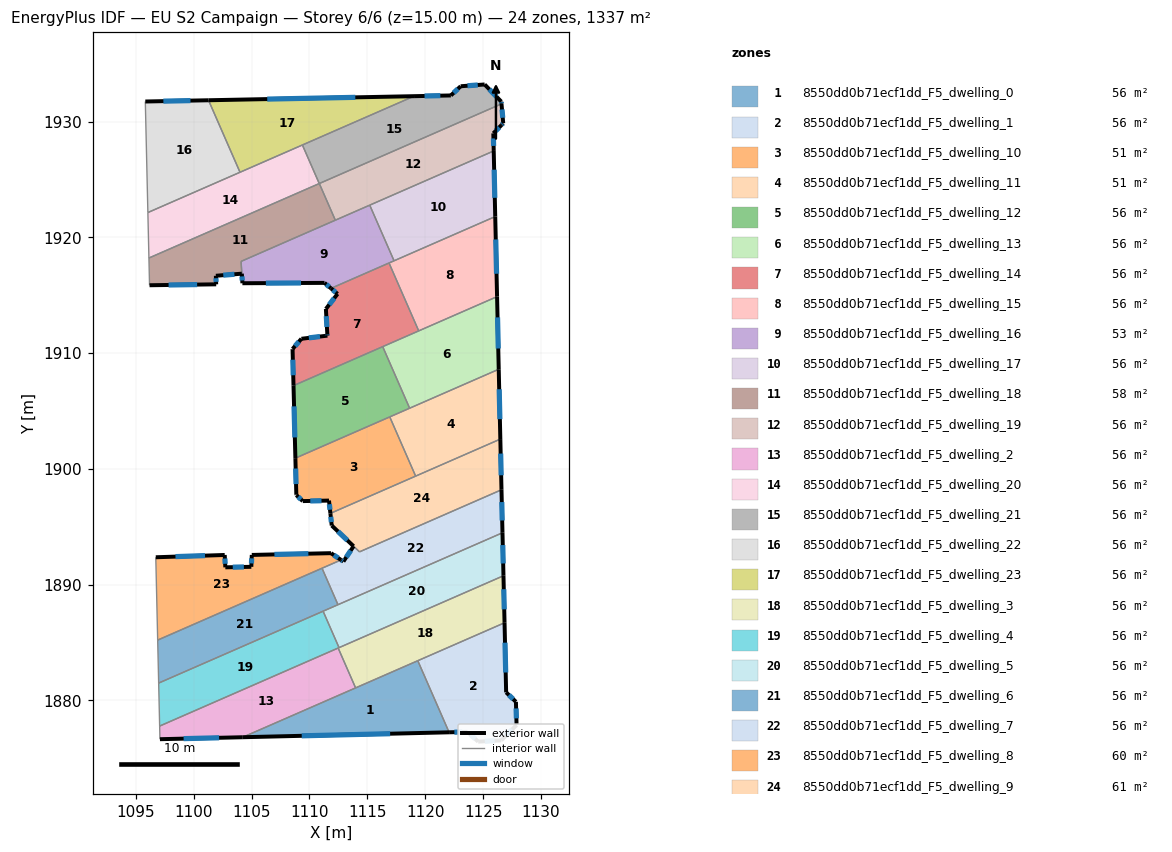
=== STOREY PLAN SPEC (per zone: floor XY polygon, exterior-wall plan segments, windows/doors) ===
zone 1: 8550dd0b71ecf1dd_F5_dwelling_0  (55.7 m²)
  floor: (1119.36, 1883.42) (1122.06, 1877.23) (1104.24, 1876.81)
  exterior wall: (1104.24, 1876.81) – (1122.06, 1877.23)  [17.8 m]
    window: (1109.33, 1876.93) – (1116.97, 1877.11)  [9.8 m²]
  interior walls: 3
zone 2: 8550dd0b71ecf1dd_F5_dwelling_1  (55.7 m²)
  floor: (1126.85, 1886.70) (1126.99, 1880.68) (1127.84, 1879.87) (1127.89, 1877.87) (1126.58, 1876.54) (1124.58, 1876.43) (1123.66, 1877.27) (1122.06, 1877.23) (1119.36, 1883.42)
  exterior wall: (1124.58, 1876.43) – (1126.58, 1876.54)  [2.0 m]
    window: (1125.15, 1876.46) – (1126.00, 1876.51)  [1.1 m²]
  exterior wall: (1123.66, 1877.27) – (1124.58, 1876.43)  [1.2 m]
    window: (1123.92, 1877.03) – (1124.32, 1876.67)  [0.7 m²]
  exterior wall: (1122.06, 1877.23) – (1123.66, 1877.27)  [1.6 m]
    window: (1122.52, 1877.24) – (1123.20, 1877.26)  [0.9 m²]
  exterior wall: (1126.99, 1880.68) – (1126.85, 1886.70)  [6.0 m]
    window: (1126.95, 1882.40) – (1126.89, 1884.98)  [3.3 m²]
  exterior wall: (1127.84, 1879.87) – (1126.99, 1880.68)  [1.2 m]
    window: (1127.60, 1880.10) – (1127.23, 1880.45)  [0.6 m²]
  exterior wall: (1127.89, 1877.87) – (1127.84, 1879.87)  [2.0 m]
    window: (1127.88, 1878.44) – (1127.85, 1879.29)  [1.1 m²]
  exterior wall: (1126.58, 1876.54) – (1127.89, 1877.87)  [1.9 m]
    window: (1126.95, 1876.92) – (1127.52, 1877.49)  [1.0 m²]
  interior walls: 2
zone 3: 8550dd0b71ecf1dd_F5_dwelling_10  (51.0 m²)
  floor: (1116.94, 1904.48) (1119.17, 1899.37) (1111.81, 1896.15) (1111.69, 1897.25) (1109.42, 1897.21) (1108.87, 1897.72) (1108.86, 1897.78) (1108.78, 1900.92)
  exterior wall: (1111.69, 1897.25) – (1111.81, 1896.15)  [1.1 m]
    window: (1111.72, 1896.94) – (1111.77, 1896.46)  [0.6 m²]
  exterior wall: (1109.42, 1897.21) – (1111.69, 1897.25)  [2.3 m]
    window: (1110.07, 1897.22) – (1111.04, 1897.24)  [1.2 m²]
  exterior wall: (1108.87, 1897.72) – (1109.42, 1897.21)  [0.8 m]
    window: (1109.03, 1897.58) – (1109.26, 1897.35)  [0.4 m²]
  exterior wall: (1108.86, 1897.78) – (1108.87, 1897.72)  [0.1 m]
  exterior wall: (1108.78, 1900.92) – (1108.86, 1897.78)  [3.1 m]
    window: (1108.81, 1900.02) – (1108.84, 1898.68)  [1.7 m²]
  interior walls: 3
zone 4: 8550dd0b71ecf1dd_F5_dwelling_11  (51.0 m²)
  floor: (1126.35, 1908.60) (1126.49, 1902.56) (1119.17, 1899.37) (1116.94, 1904.48)
  exterior wall: (1126.49, 1902.56) – (1126.35, 1908.60)  [6.0 m]
    window: (1126.45, 1904.29) – (1126.39, 1906.87)  [3.3 m²]
  interior walls: 4
zone 5: 8550dd0b71ecf1dd_F5_dwelling_12  (55.7 m²)
  floor: (1116.33, 1910.55) (1118.65, 1905.23) (1108.78, 1900.92) (1108.62, 1907.18)
  exterior wall: (1108.62, 1907.18) – (1108.78, 1900.92)  [6.3 m]
    window: (1108.67, 1905.39) – (1108.74, 1902.71)  [3.5 m²]
  interior walls: 4
zone 6: 8550dd0b71ecf1dd_F5_dwelling_13  (55.7 m²)
  floor: (1126.21, 1914.87) (1126.35, 1908.60) (1118.65, 1905.23) (1116.33, 1910.55)
  exterior wall: (1126.35, 1908.60) – (1126.21, 1914.87)  [6.3 m]
    window: (1126.31, 1910.39) – (1126.25, 1913.08)  [3.5 m²]
  interior walls: 4
zone 7: 8550dd0b71ecf1dd_F5_dwelling_14  (55.7 m²)
  floor: (1116.87, 1917.78) (1119.44, 1911.91) (1108.62, 1907.18) (1108.54, 1910.32) (1108.54, 1910.35) (1109.30, 1911.23) (1111.55, 1911.50) (1111.54, 1911.63) (1111.42, 1913.81) (1112.43, 1915.11) (1111.86, 1915.59)
  exterior wall: (1108.54, 1910.32) – (1108.62, 1907.18)  [3.1 m]
    window: (1108.56, 1909.42) – (1108.60, 1908.08)  [1.7 m²]
  exterior wall: (1108.54, 1910.35) – (1108.54, 1910.32)  [0.0 m]
  exterior wall: (1109.30, 1911.23) – (1108.54, 1910.35)  [1.2 m]
    window: (1109.09, 1910.98) – (1108.76, 1910.60)  [0.6 m²]
  exterior wall: (1111.55, 1911.50) – (1109.30, 1911.23)  [2.3 m]
    window: (1110.91, 1911.42) – (1109.95, 1911.31)  [1.2 m²]
  exterior wall: (1111.54, 1911.63) – (1111.55, 1911.50)  [0.1 m]
    window: (1111.55, 1911.59) – (1111.55, 1911.54)  [0.1 m²]
  exterior wall: (1111.42, 1913.81) – (1111.54, 1911.63)  [2.2 m]
    window: (1111.46, 1913.18) – (1111.51, 1912.25)  [1.2 m²]
  exterior wall: (1112.43, 1915.11) – (1111.42, 1913.81)  [1.6 m]
    window: (1112.14, 1914.74) – (1111.71, 1914.18)  [0.9 m²]
  exterior wall: (1111.86, 1915.59) – (1112.43, 1915.11)  [0.7 m]
    window: (1112.02, 1915.45) – (1112.27, 1915.25)  [0.4 m²]
  interior walls: 4
zone 8: 8550dd0b71ecf1dd_F5_dwelling_15  (55.7 m²)
  floor: (1126.05, 1921.79) (1126.21, 1914.87) (1119.44, 1911.91) (1116.87, 1917.78)
  exterior wall: (1126.21, 1914.87) – (1126.05, 1921.79)  [6.9 m]
    window: (1126.16, 1916.85) – (1126.09, 1919.81)  [3.8 m²]
  interior walls: 4
zone 9: 8550dd0b71ecf1dd_F5_dwelling_16  (52.9 m²)
  floor: (1115.21, 1922.78) (1117.31, 1917.97) (1111.86, 1915.59) (1111.30, 1916.06) (1104.21, 1916.03) (1104.09, 1917.92)
  exterior wall: (1111.30, 1916.06) – (1111.86, 1915.59)  [0.7 m]
    window: (1111.46, 1915.92) – (1111.70, 1915.72)  [0.4 m²]
  exterior wall: (1104.21, 1916.03) – (1111.30, 1916.06)  [7.1 m]
    window: (1106.23, 1916.04) – (1109.27, 1916.05)  [3.9 m²]
  exterior wall: (1104.16, 1916.86) – (1104.21, 1916.03)  [0.8 m]
    window: (1104.17, 1916.62) – (1104.19, 1916.27)  [0.5 m²]
  interior walls: 6
zone 10: 8550dd0b71ecf1dd_F5_dwelling_17  (55.7 m²)
  floor: (1125.92, 1927.46) (1126.05, 1921.79) (1117.31, 1917.97) (1115.21, 1922.78)
  exterior wall: (1126.05, 1921.79) – (1125.92, 1927.46)  [5.7 m]
    window: (1126.01, 1923.41) – (1125.96, 1925.84)  [3.1 m²]
  interior walls: 3
zone 11: 8550dd0b71ecf1dd_F5_dwelling_18  (58.5 m²)
  floor: (1110.85, 1924.64) (1112.23, 1921.48) (1104.09, 1917.92) (1104.16, 1916.86) (1101.91, 1916.67) (1101.94, 1915.93) (1096.18, 1915.86) (1096.13, 1918.21)
  exterior wall: (1101.91, 1916.67) – (1104.16, 1916.86)  [2.3 m]
    window: (1102.55, 1916.73) – (1103.52, 1916.80)  [1.2 m²]
  exterior wall: (1101.94, 1915.93) – (1101.91, 1916.67)  [0.7 m]
    window: (1101.93, 1916.15) – (1101.92, 1916.46)  [0.4 m²]
  exterior wall: (1096.18, 1915.86) – (1101.94, 1915.93)  [5.8 m]
    window: (1097.83, 1915.88) – (1100.30, 1915.91)  [3.2 m²]
  interior walls: 5
zone 12: 8550dd0b71ecf1dd_F5_dwelling_19  (55.7 m²)
  floor: (1126.59, 1931.52) (1126.74, 1929.85) (1126.60, 1929.70) (1125.88, 1928.98) (1125.92, 1927.46) (1112.23, 1921.48) (1110.85, 1924.64)
  exterior wall: (1125.88, 1928.98) – (1126.60, 1929.70)  [1.0 m]
    window: (1126.09, 1929.18) – (1126.39, 1929.49)  [0.6 m²]
  exterior wall: (1125.92, 1927.46) – (1125.88, 1928.98)  [1.5 m]
    window: (1125.91, 1927.89) – (1125.89, 1928.54)  [0.8 m²]
  exterior wall: (1126.74, 1929.85) – (1126.59, 1931.52)  [1.7 m]
    window: (1126.70, 1930.33) – (1126.63, 1931.04)  [0.9 m²]
  exterior wall: (1126.60, 1929.70) – (1126.74, 1929.85)  [0.2 m]
    window: (1126.64, 1929.74) – (1126.70, 1929.81)  [0.1 m²]
  interior walls: 4
zone 13: 8550dd0b71ecf1dd_F5_dwelling_2  (55.7 m²)
  floor: (1112.48, 1884.51) (1113.99, 1881.07) (1104.24, 1876.81) (1097.08, 1876.64) (1097.06, 1877.77)
  exterior wall: (1097.08, 1876.64) – (1104.24, 1876.81)  [7.2 m]
    window: (1099.13, 1876.69) – (1102.19, 1876.76)  [3.9 m²]
  interior walls: 4
zone 14: 8550dd0b71ecf1dd_F5_dwelling_20  (55.7 m²)
  floor: (1109.39, 1927.97) (1110.85, 1924.64) (1096.13, 1918.21) (1096.04, 1922.14)
  interior walls: 5
zone 15: 8550dd0b71ecf1dd_F5_dwelling_21  (55.7 m²)
  floor: (1125.14, 1933.20) (1126.57, 1931.72) (1126.59, 1931.52) (1110.85, 1924.64) (1109.39, 1927.97) (1119.03, 1932.19) (1122.22, 1932.25) (1123.06, 1933.05)
  exterior wall: (1125.14, 1933.20) – (1123.06, 1933.05)  [2.1 m]
    window: (1124.54, 1933.16) – (1123.66, 1933.09)  [1.1 m²]
  exterior wall: (1126.57, 1931.72) – (1125.14, 1933.20)  [2.1 m]
    window: (1126.16, 1932.14) – (1125.55, 1932.78)  [1.1 m²]
  exterior wall: (1126.59, 1931.52) – (1126.57, 1931.72)  [0.2 m]
    window: (1126.59, 1931.58) – (1126.58, 1931.66)  [0.1 m²]
  exterior wall: (1122.22, 1932.25) – (1119.03, 1932.19)  [3.2 m]
    window: (1121.31, 1932.23) – (1119.94, 1932.21)  [1.8 m²]
  exterior wall: (1123.06, 1933.05) – (1122.22, 1932.25)  [1.2 m]
    window: (1122.82, 1932.82) – (1122.46, 1932.48)  [0.6 m²]
  interior walls: 3
zone 16: 8550dd0b71ecf1dd_F5_dwelling_22  (55.7 m²)
  floor: (1101.28, 1931.84) (1104.00, 1925.62) (1096.04, 1922.14) (1095.82, 1931.73)
  exterior wall: (1101.28, 1931.84) – (1095.82, 1931.73)  [5.5 m]
    window: (1099.72, 1931.81) – (1097.38, 1931.76)  [3.0 m²]
  interior walls: 3
zone 17: 8550dd0b71ecf1dd_F5_dwelling_23  (55.7 m²)
  floor: (1119.03, 1932.19) (1104.00, 1925.62) (1101.28, 1931.84)
  exterior wall: (1119.03, 1932.19) – (1101.28, 1931.84)  [17.8 m]
    window: (1113.96, 1932.09) – (1106.35, 1931.94)  [9.8 m²]
  interior walls: 3
zone 18: 8550dd0b71ecf1dd_F5_dwelling_3  (55.7 m²)
  floor: (1126.76, 1890.76) (1126.85, 1886.70) (1113.99, 1881.07) (1112.48, 1884.51)
  exterior wall: (1126.85, 1886.70) – (1126.76, 1890.76)  [4.1 m]
    window: (1126.83, 1887.86) – (1126.79, 1889.60)  [2.2 m²]
  interior walls: 5
zone 19: 8550dd0b71ecf1dd_F5_dwelling_4  (55.7 m²)
  floor: (1111.18, 1887.70) (1112.55, 1884.55) (1097.06, 1877.77) (1096.97, 1881.49)
  interior walls: 5
zone 20: 8550dd0b71ecf1dd_F5_dwelling_5  (55.7 m²)
  floor: (1126.68, 1894.47) (1126.76, 1890.76) (1112.55, 1884.55) (1111.18, 1887.70)
  exterior wall: (1126.76, 1890.76) – (1126.68, 1894.47)  [3.7 m]
    window: (1126.74, 1891.82) – (1126.70, 1893.41)  [2.0 m²]
  interior walls: 4
zone 21: 8550dd0b71ecf1dd_F5_dwelling_6  (55.7 m²)
  floor: (1111.09, 1891.41) (1112.46, 1888.26) (1096.97, 1881.49) (1096.89, 1885.20)
  interior walls: 5
zone 22: 8550dd0b71ecf1dd_F5_dwelling_7  (56.1 m²)
  floor: (1126.59, 1898.18) (1126.68, 1894.47) (1112.46, 1888.26) (1111.09, 1891.41) (1112.73, 1892.12) (1112.93, 1891.99) (1113.81, 1893.31) (1114.33, 1892.82)
  exterior wall: (1126.68, 1894.47) – (1126.59, 1898.18)  [3.7 m]
    window: (1126.65, 1895.53) – (1126.61, 1897.12)  [2.0 m²]
  exterior wall: (1112.93, 1891.99) – (1112.73, 1892.12)  [0.2 m]
    window: (1112.87, 1892.03) – (1112.79, 1892.09)  [0.1 m²]
  exterior wall: (1113.81, 1893.31) – (1112.93, 1891.99)  [1.6 m]
    window: (1113.56, 1892.93) – (1113.18, 1892.37)  [0.9 m²]
  interior walls: 5
zone 23: 8550dd0b71ecf1dd_F5_dwelling_8  (59.7 m²)
  floor: (1112.73, 1892.12) (1096.89, 1885.20) (1096.72, 1892.36) (1102.68, 1892.55) (1102.73, 1891.49) (1104.98, 1891.53) (1105.02, 1892.56) (1111.86, 1892.71)
  exterior wall: (1102.68, 1892.55) – (1096.72, 1892.36)  [6.0 m]
    window: (1100.98, 1892.50) – (1098.42, 1892.41)  [3.3 m²]
  exterior wall: (1102.73, 1891.49) – (1102.68, 1892.55)  [1.1 m]
    window: (1102.72, 1891.79) – (1102.69, 1892.25)  [0.6 m²]
  exterior wall: (1104.98, 1891.53) – (1102.73, 1891.49)  [2.2 m]
    window: (1104.34, 1891.52) – (1103.37, 1891.50)  [1.2 m²]
  exterior wall: (1105.02, 1892.56) – (1104.98, 1891.53)  [1.0 m]
    window: (1105.01, 1892.26) – (1104.99, 1891.82)  [0.6 m²]
  exterior wall: (1111.86, 1892.71) – (1105.02, 1892.56)  [6.8 m]
    window: (1109.91, 1892.67) – (1106.97, 1892.60)  [3.8 m²]
  exterior wall: (1112.73, 1892.12) – (1111.86, 1892.71)  [1.0 m]
    window: (1112.48, 1892.29) – (1112.11, 1892.54)  [0.6 m²]
  interior walls: 3
zone 24: 8550dd0b71ecf1dd_F5_dwelling_9  (60.7 m²)
  floor: (1126.49, 1902.56) (1126.59, 1898.18) (1114.33, 1892.82) (1111.92, 1895.10) (1111.81, 1896.15)
  exterior wall: (1111.81, 1896.15) – (1111.92, 1895.10)  [1.1 m]
    window: (1111.84, 1895.85) – (1111.89, 1895.40)  [0.6 m²]
  exterior wall: (1126.59, 1898.18) – (1126.49, 1902.56)  [4.4 m]
    window: (1126.56, 1899.44) – (1126.52, 1901.31)  [2.4 m²]
  exterior wall: (1111.92, 1895.10) – (1113.81, 1893.31)  [2.6 m]
    window: (1112.46, 1894.59) – (1113.27, 1893.82)  [1.4 m²]
  interior walls: 4

=== DERIVED (storey summary) ===
Building: EU S2 Campaign
Storey: 6 of 6  (floor level z = 15.00 m)
Storey gross floor area: 1336.7 m²
Zones on this storey: 24
  - 8550dd0b71ecf1dd_F5_dwelling_0: floor 55.7 m²; exterior wall 17.8 m (53.5 m²); 1 window(s) 9.8 m²; WWR 18.4%
  - 8550dd0b71ecf1dd_F5_dwelling_1: floor 55.7 m²; exterior wall 15.9 m (47.7 m²); 7 window(s) 8.8 m²; WWR 18.4%
  - 8550dd0b71ecf1dd_F5_dwelling_10: floor 51.0 m²; exterior wall 7.3 m (22.0 m²); 4 window(s) 4.0 m²; WWR 18.2%
  - 8550dd0b71ecf1dd_F5_dwelling_11: floor 51.0 m²; exterior wall 6.0 m (18.1 m²); 1 window(s) 3.3 m²; WWR 18.4%
  - 8550dd0b71ecf1dd_F5_dwelling_12: floor 55.7 m²; exterior wall 6.3 m (18.8 m²); 1 window(s) 3.5 m²; WWR 18.4%
  - 8550dd0b71ecf1dd_F5_dwelling_13: floor 55.7 m²; exterior wall 6.3 m (18.8 m²); 1 window(s) 3.5 m²; WWR 18.4%
  - 8550dd0b71ecf1dd_F5_dwelling_14: floor 55.7 m²; exterior wall 11.3 m (33.9 m²); 7 window(s) 6.2 m²; WWR 18.3%
  - 8550dd0b71ecf1dd_F5_dwelling_15: floor 55.7 m²; exterior wall 6.9 m (20.8 m²); 1 window(s) 3.8 m²; WWR 18.4%
  - 8550dd0b71ecf1dd_F5_dwelling_16: floor 52.9 m²; exterior wall 8.7 m (26.0 m²); 3 window(s) 4.8 m²; WWR 18.4%
  - 8550dd0b71ecf1dd_F5_dwelling_17: floor 55.7 m²; exterior wall 5.7 m (17.0 m²); 1 window(s) 3.1 m²; WWR 18.4%
  - 8550dd0b71ecf1dd_F5_dwelling_18: floor 58.5 m²; exterior wall 8.7 m (26.2 m²); 3 window(s) 4.8 m²; WWR 18.4%
  - 8550dd0b71ecf1dd_F5_dwelling_19: floor 55.7 m²; exterior wall 4.4 m (13.3 m²); 4 window(s) 2.4 m²; WWR 18.4%
  - 8550dd0b71ecf1dd_F5_dwelling_2: floor 55.7 m²; exterior wall 7.2 m (21.5 m²); 1 window(s) 3.9 m²; WWR 18.4%
  - 8550dd0b71ecf1dd_F5_dwelling_20: floor 55.7 m²
  - 8550dd0b71ecf1dd_F5_dwelling_21: floor 55.7 m²; exterior wall 8.7 m (26.0 m²); 5 window(s) 4.8 m²; WWR 18.4%
  - 8550dd0b71ecf1dd_F5_dwelling_22: floor 55.7 m²; exterior wall 5.5 m (16.4 m²); 1 window(s) 3.0 m²; WWR 18.4%
  - 8550dd0b71ecf1dd_F5_dwelling_23: floor 55.7 m²; exterior wall 17.8 m (53.3 m²); 1 window(s) 9.8 m²; WWR 18.4%
  - 8550dd0b71ecf1dd_F5_dwelling_3: floor 55.7 m²; exterior wall 4.1 m (12.2 m²); 1 window(s) 2.2 m²; WWR 18.4%
  - 8550dd0b71ecf1dd_F5_dwelling_4: floor 55.7 m²
  - 8550dd0b71ecf1dd_F5_dwelling_5: floor 55.7 m²; exterior wall 3.7 m (11.1 m²); 1 window(s) 2.0 m²; WWR 18.4%
  - 8550dd0b71ecf1dd_F5_dwelling_6: floor 55.7 m²
  - 8550dd0b71ecf1dd_F5_dwelling_7: floor 56.1 m²; exterior wall 5.5 m (16.6 m²); 3 window(s) 3.1 m²; WWR 18.4%
  - 8550dd0b71ecf1dd_F5_dwelling_8: floor 59.7 m²; exterior wall 18.2 m (54.6 m²); 6 window(s) 10.0 m²; WWR 18.4%
  - 8550dd0b71ecf1dd_F5_dwelling_9: floor 60.7 m²; exterior wall 8.0 m (24.1 m²); 3 window(s) 4.4 m²; WWR 18.4%
Zone adjacency (shared interzone walls):
  - 8550dd0b71ecf1dd_F5_dwelling_0 ↔ 8550dd0b71ecf1dd_F5_dwelling_1
  - 8550dd0b71ecf1dd_F5_dwelling_0 ↔ 8550dd0b71ecf1dd_F5_dwelling_2
  - 8550dd0b71ecf1dd_F5_dwelling_0 ↔ 8550dd0b71ecf1dd_F5_dwelling_3
  - 8550dd0b71ecf1dd_F5_dwelling_1 ↔ 8550dd0b71ecf1dd_F5_dwelling_3
  - 8550dd0b71ecf1dd_F5_dwelling_10 ↔ 8550dd0b71ecf1dd_F5_dwelling_11
  - 8550dd0b71ecf1dd_F5_dwelling_10 ↔ 8550dd0b71ecf1dd_F5_dwelling_12
  - 8550dd0b71ecf1dd_F5_dwelling_10 ↔ 8550dd0b71ecf1dd_F5_dwelling_9
  - 8550dd0b71ecf1dd_F5_dwelling_11 ↔ 8550dd0b71ecf1dd_F5_dwelling_12
  - 8550dd0b71ecf1dd_F5_dwelling_11 ↔ 8550dd0b71ecf1dd_F5_dwelling_13
  - 8550dd0b71ecf1dd_F5_dwelling_11 ↔ 8550dd0b71ecf1dd_F5_dwelling_9
  - 8550dd0b71ecf1dd_F5_dwelling_12 ↔ 8550dd0b71ecf1dd_F5_dwelling_13
  - 8550dd0b71ecf1dd_F5_dwelling_12 ↔ 8550dd0b71ecf1dd_F5_dwelling_14
  - 8550dd0b71ecf1dd_F5_dwelling_13 ↔ 8550dd0b71ecf1dd_F5_dwelling_14
  - 8550dd0b71ecf1dd_F5_dwelling_13 ↔ 8550dd0b71ecf1dd_F5_dwelling_15
  - 8550dd0b71ecf1dd_F5_dwelling_14 ↔ 8550dd0b71ecf1dd_F5_dwelling_15
  - 8550dd0b71ecf1dd_F5_dwelling_14 ↔ 8550dd0b71ecf1dd_F5_dwelling_16
  - 8550dd0b71ecf1dd_F5_dwelling_15 ↔ 8550dd0b71ecf1dd_F5_dwelling_16
  - 8550dd0b71ecf1dd_F5_dwelling_15 ↔ 8550dd0b71ecf1dd_F5_dwelling_17
  - 8550dd0b71ecf1dd_F5_dwelling_16 ↔ 8550dd0b71ecf1dd_F5_dwelling_17
  - 8550dd0b71ecf1dd_F5_dwelling_16 ↔ 8550dd0b71ecf1dd_F5_dwelling_18
  - 8550dd0b71ecf1dd_F5_dwelling_16 ↔ 8550dd0b71ecf1dd_F5_dwelling_19
  - 8550dd0b71ecf1dd_F5_dwelling_17 ↔ 8550dd0b71ecf1dd_F5_dwelling_19
  - 8550dd0b71ecf1dd_F5_dwelling_18 ↔ 8550dd0b71ecf1dd_F5_dwelling_19
  - 8550dd0b71ecf1dd_F5_dwelling_18 ↔ 8550dd0b71ecf1dd_F5_dwelling_20
  - 8550dd0b71ecf1dd_F5_dwelling_19 ↔ 8550dd0b71ecf1dd_F5_dwelling_21
  - 8550dd0b71ecf1dd_F5_dwelling_2 ↔ 8550dd0b71ecf1dd_F5_dwelling_3
  - 8550dd0b71ecf1dd_F5_dwelling_2 ↔ 8550dd0b71ecf1dd_F5_dwelling_4
  - 8550dd0b71ecf1dd_F5_dwelling_20 ↔ 8550dd0b71ecf1dd_F5_dwelling_21
  - 8550dd0b71ecf1dd_F5_dwelling_20 ↔ 8550dd0b71ecf1dd_F5_dwelling_22
  - 8550dd0b71ecf1dd_F5_dwelling_20 ↔ 8550dd0b71ecf1dd_F5_dwelling_23
  - 8550dd0b71ecf1dd_F5_dwelling_21 ↔ 8550dd0b71ecf1dd_F5_dwelling_23
  - 8550dd0b71ecf1dd_F5_dwelling_22 ↔ 8550dd0b71ecf1dd_F5_dwelling_23
  - 8550dd0b71ecf1dd_F5_dwelling_3 ↔ 8550dd0b71ecf1dd_F5_dwelling_4
  - 8550dd0b71ecf1dd_F5_dwelling_3 ↔ 8550dd0b71ecf1dd_F5_dwelling_5
  - 8550dd0b71ecf1dd_F5_dwelling_4 ↔ 8550dd0b71ecf1dd_F5_dwelling_5
  - 8550dd0b71ecf1dd_F5_dwelling_4 ↔ 8550dd0b71ecf1dd_F5_dwelling_6
  - 8550dd0b71ecf1dd_F5_dwelling_5 ↔ 8550dd0b71ecf1dd_F5_dwelling_6
  - 8550dd0b71ecf1dd_F5_dwelling_5 ↔ 8550dd0b71ecf1dd_F5_dwelling_7
  - 8550dd0b71ecf1dd_F5_dwelling_6 ↔ 8550dd0b71ecf1dd_F5_dwelling_7
  - 8550dd0b71ecf1dd_F5_dwelling_6 ↔ 8550dd0b71ecf1dd_F5_dwelling_8
  - 8550dd0b71ecf1dd_F5_dwelling_7 ↔ 8550dd0b71ecf1dd_F5_dwelling_8
  - 8550dd0b71ecf1dd_F5_dwelling_7 ↔ 8550dd0b71ecf1dd_F5_dwelling_9